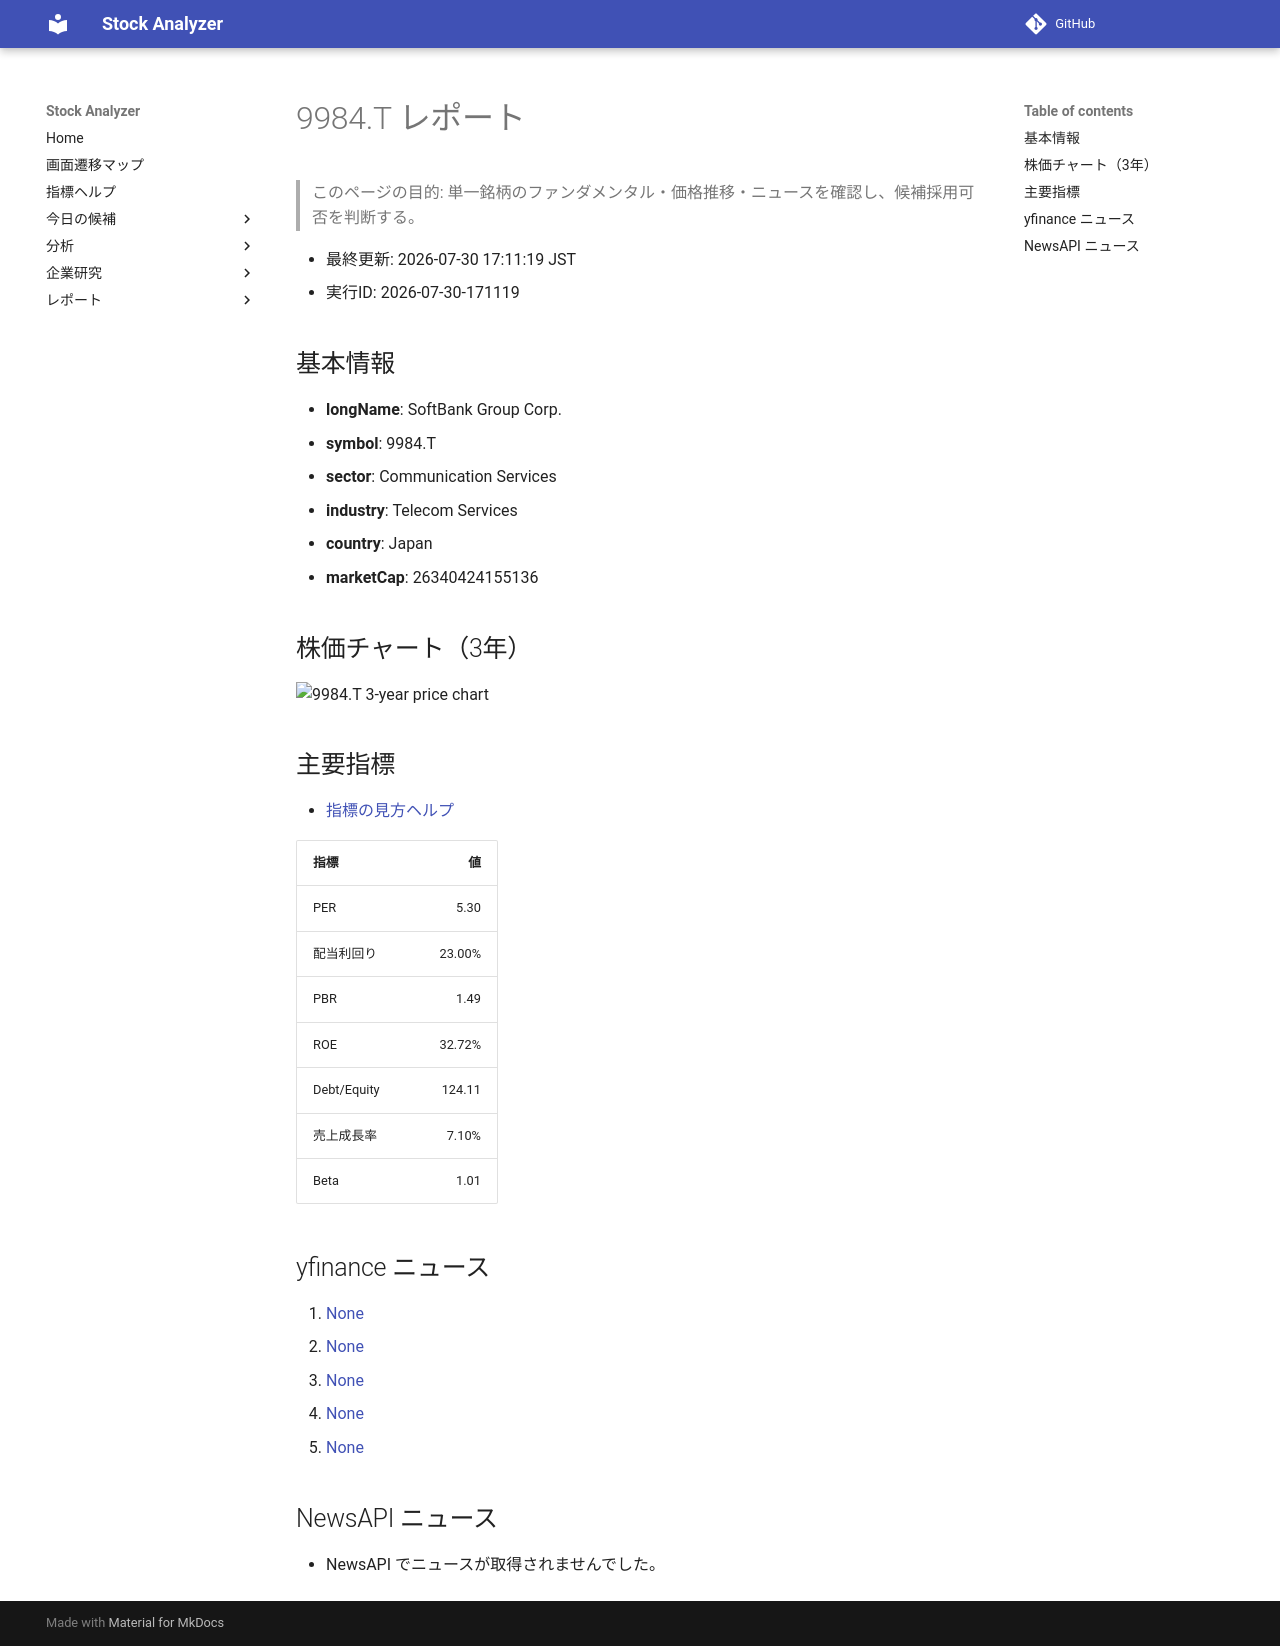

repository: Yumi-note/Making-APP · page: stocks/2026-07-30/171119/9984_T/index.html · generator: mkdocs

# 9984.T レポート

> このページの目的: 単一銘柄のファンダメンタル・価格推移・ニュースを確認し、候補採用可否を判断する。

- 最終更新: 2026-07-30 17:11:19 JST
- 実行ID: 2026-07-30-171119

## 基本情報

- **longName**: SoftBank Group Corp.
- **symbol**: 9984.T
- **sector**: Communication Services
- **industry**: Telecom Services
- **country**: Japan
- **marketCap**: 26340424155136

## 株価チャート（3年）

![9984.T 3-year price chart](9984_T_3y.png)

## 主要指標

- [指標の見方ヘルプ](../../../../indicators.md)

| 指標 | 値 |
|---|---:|
| PER | 5.30 |
| 配当利回り | 23.00% |
| PBR | 1.49 |
| ROE | 32.72% |
| Debt/Equity | 124.11 |
| 売上成長率 | 7.10% |
| Beta | 1.01 |

## yfinance ニュース

1. [None](None)
2. [None](None)
3. [None](None)
4. [None](None)
5. [None](None)

## NewsAPI ニュース

- NewsAPI でニュースが取得されませんでした。
